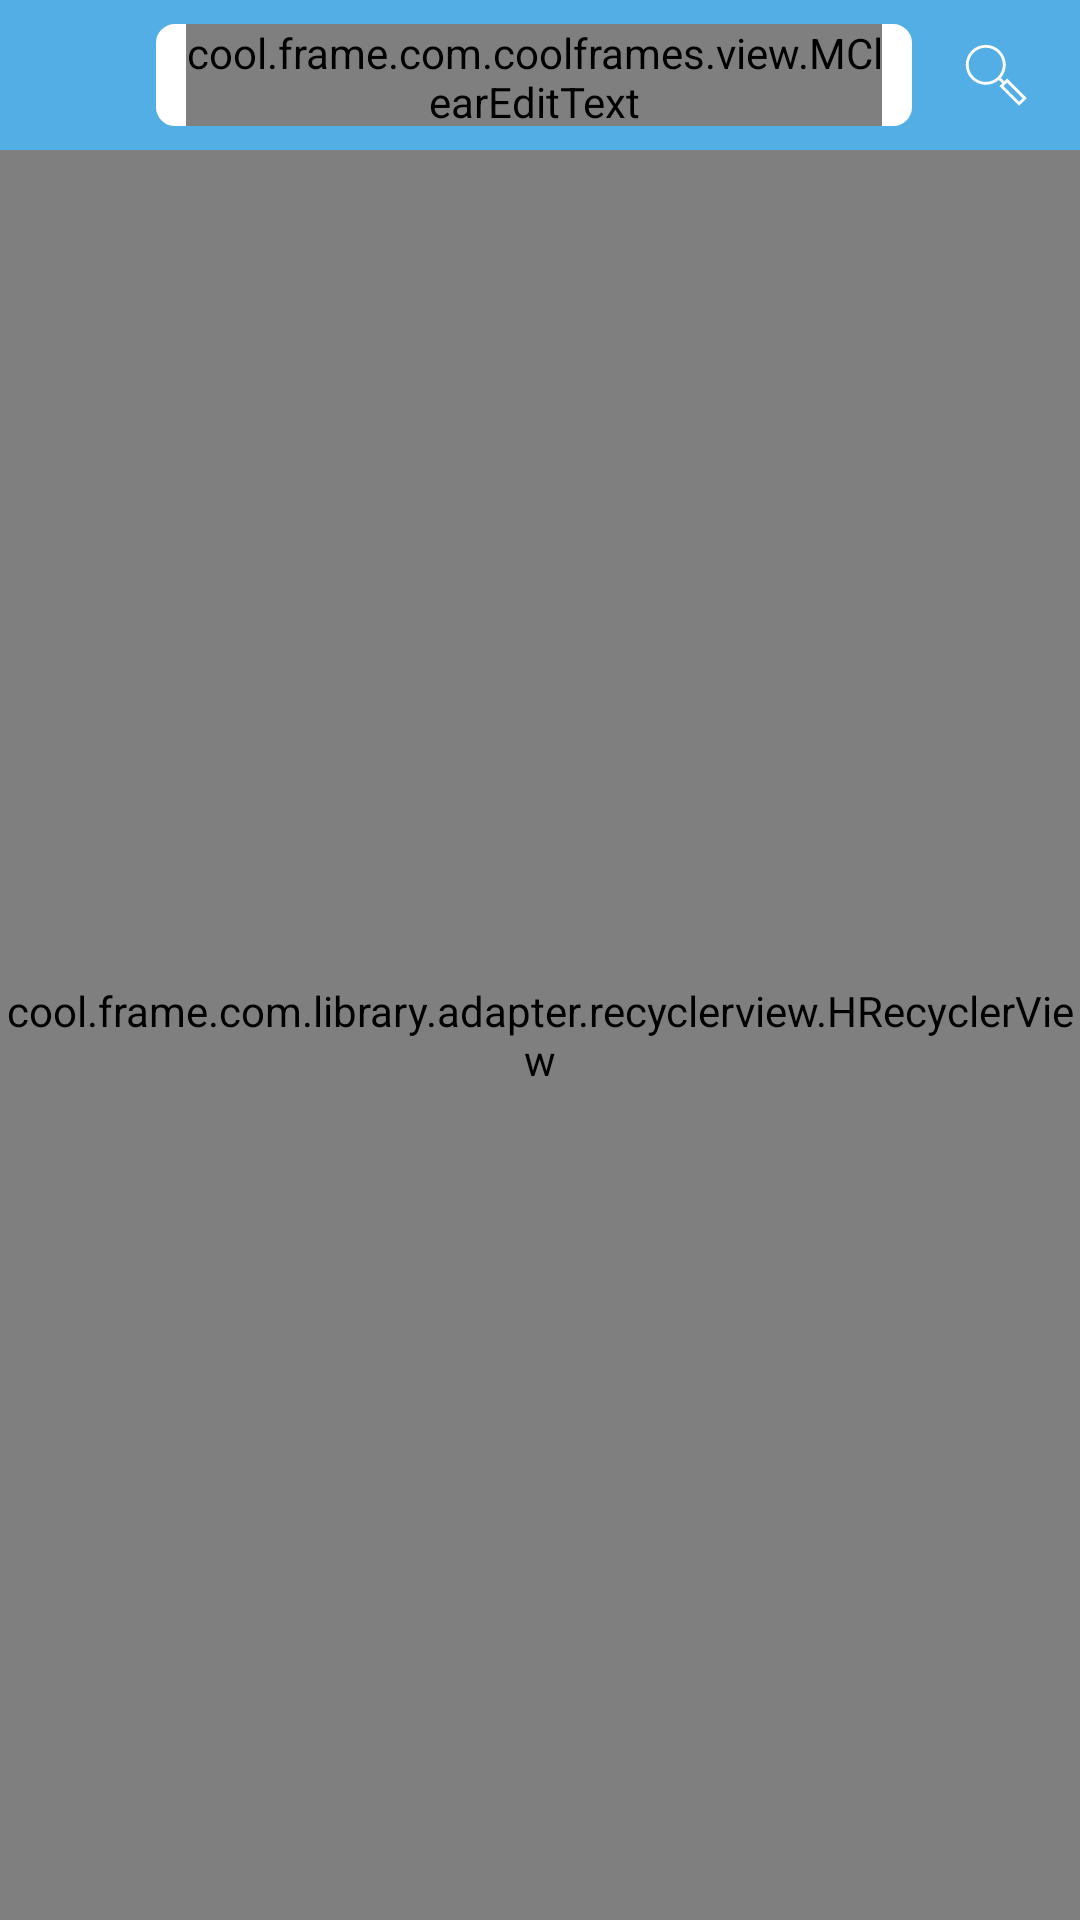

Here is an Android app screen rendered from its layout file. Give the layout XML and the strings, colors and styles it references.
<!-- AndroidManifest.xml: application theme TranslucentTheme -->
<!-- res/layout/activity_main.xml -->
<?xml version="1.0" encoding="utf-8"?>
<LinearLayout xmlns:android="http://schemas.android.com/apk/res/android"
    xmlns:app="http://schemas.android.com/apk/res-auto"
    android:layout_width="match_parent"
    android:layout_height="match_parent"
    android:orientation="vertical">


    <RelativeLayout
        android:layout_width="match_parent"
        android:layout_height="50dp"
        android:background="#54aee6">

        <Button
            android:id="@+id/btn_back"
            android:layout_width="24dp"
            android:layout_height="24dp"
            android:layout_alignParentLeft="true"
            android:layout_centerVertical="true"
            android:layout_marginLeft="14dp"
            android:layout_marginRight="14dp"
            android:background="@drawable/gank_ic_back_white" />


        <Button
            android:id="@+id/btn_search"
            android:layout_width="24dp"
            android:layout_height="24dp"
            android:layout_alignParentRight="true"
            android:layout_centerVertical="true"
            android:layout_marginLeft="16dp"
            android:layout_marginRight="16dp"
            android:background="@drawable/gank_icon_search_white" />

        <RelativeLayout
            android:layout_width="match_parent"
            android:layout_height="34dp"
            android:layout_centerVertical="true"
            android:layout_toLeftOf="@id/btn_search"
            android:layout_toRightOf="@id/btn_back"
            android:background="@drawable/search_bg">

            <cool.frame.com.coolframes.view.MClearEditText
                android:id="@+id/editTextSearch"
                android:layout_width="match_parent"
                android:layout_height="match_parent"
                android:layout_marginLeft="10dp"
                android:layout_marginRight="10dp"
                android:background="@null"
                android:hint="输入想要搜索的关键字"
                android:imeOptions="actionSearch"
                android:inputType="text"
                android:maxLines="1"
                android:textSize="13sp" />

        </RelativeLayout>

    </RelativeLayout>

    <RelativeLayout
        android:id="@+id/rel_error"
        android:layout_width="match_parent"
        android:layout_height="match_parent"
        android:gravity="center"
        android:visibility="gone">

        <ImageView
            android:id="@+id/img_nodata"
            android:layout_width="80dp"
            android:layout_height="80dp"
            android:layout_centerHorizontal="true"
            android:src="@drawable/no_data" />

        <TextView
            android:id="@+id/tv_error"
            android:layout_width="wrap_content"
            android:layout_height="wrap_content"
            android:layout_below="@+id/img_nodata"
            android:layout_centerHorizontal="true"
            android:layout_gravity="center"
            android:text="暂无数据"
            android:textColor="#d61212"
            android:textSize="20sp" />

    </RelativeLayout>

    <cool.frame.com.library.adapter.recyclerview.HRecyclerView
        android:id="@+id/recy_view"
        android:layout_width="match_parent"
        android:layout_height="match_parent"
        app:loadMoreEnabled="true"
        app:loadMoreFooterLayout="@layout/load_more_footer"
        app:refreshEnabled="true"
        app:refreshHeaderLayout="@layout/refresh_header" />
</LinearLayout>
<!-- res/layout/load_more_footer.xml (included above) -->
<?xml version="1.0" encoding="utf-8"?>
<cool.frame.com.coolframes.utils.LoadMoreFooterView xmlns:android="http://schemas.android.com/apk/res/android"
    android:layout_width="match_parent"
    android:layout_height="48dp" />
<!-- res/layout/refresh_header.xml (included above) -->
<?xml version="1.0" encoding="utf-8"?>
<cool.frame.com.coolframes.utils.ClassicRefreshHeaderView
    xmlns:android="http://schemas.android.com/apk/res/android"

    android:layout_width="match_parent"
    android:layout_height="60dp">

</cool.frame.com.coolframes.utils.ClassicRefreshHeaderView>
<!-- resources referenced by this layout -->
<resources>
  <!-- drawable gank_icon_search_white (drawable) -->
  <?xml version="1.0" encoding="utf-8"?>
  <vector xmlns:android="http://schemas.android.com/apk/res/android"
      android:width="24dp"
      android:height="24dp"
      android:viewportHeight="1024.0"
      android:viewportWidth="1024.0">
  
      <path
          android:fillColor="#FFFFFF"
          android:pathData="M669.375795 562.152237l-39.536458
  39.536458-48.77282-48.770773c44.791136-51.606355 69.239967-116.851335
  69.239967-185.857988
  0-75.864852-29.546943-147.19134-83.196841-200.841238-53.650921-53.649897-124.977409-83.195817-200.842261-83.195817S219.076042
  112.568798 165.426145 166.218696c-53.649897 53.649897-83.196841
  124.976386-83.196841 200.841238 0 75.869968 29.546943 147.198503 83.196841
  200.846354 53.648874 53.646827 124.975363 83.191724 200.841238 83.191724
  69.004607 0 134.248563-24.448832 185.855942-69.236897l48.77282
  48.76975-39.538505 39.537482 279.339056 279.335986
  108.016109-108.013039L669.375795 562.152237zM123.161552 367.059933c0-134.049019
  109.056811-243.104807 243.10583-243.104807 134.050042 0 243.106854 109.056811
  243.106854 243.104807 0 134.049019-109.056811 243.10583-243.106854
  243.10583C232.219387 610.165764 123.161552 501.108952 123.161552
  367.059933zM619.245048 670.168346l50.130747-50.128701 221.449601
  221.451648-50.128701 50.125631L619.245048 670.168346z" />
  </vector>
  <!-- drawable no_data: png bitmap (drawable, 18319 bytes) -->
  <!-- drawable search_bg (drawable) -->
  <?xml version="1.0" encoding="utf-8"?>
  <shape xmlns:android="http://schemas.android.com/apk/res/android">
      <solid android:color="#FFFFFF" />
      <corners
          android:bottomLeftRadius="6dp"
          android:bottomRightRadius="6dp"
          android:topLeftRadius="6dp"
          android:topRightRadius="6dp" />
      <stroke
          android:width="1.5px"
          android:color="#FFFFFF" />
  </shape>
  <style name="TranslucentTheme" parent="Theme.AppCompat.Light.DarkActionBar">
          <item name="android:windowTranslucentStatus">true</item>
          <item name="android:windowTranslucentNavigation">true</item>
      </style>
</resources>
